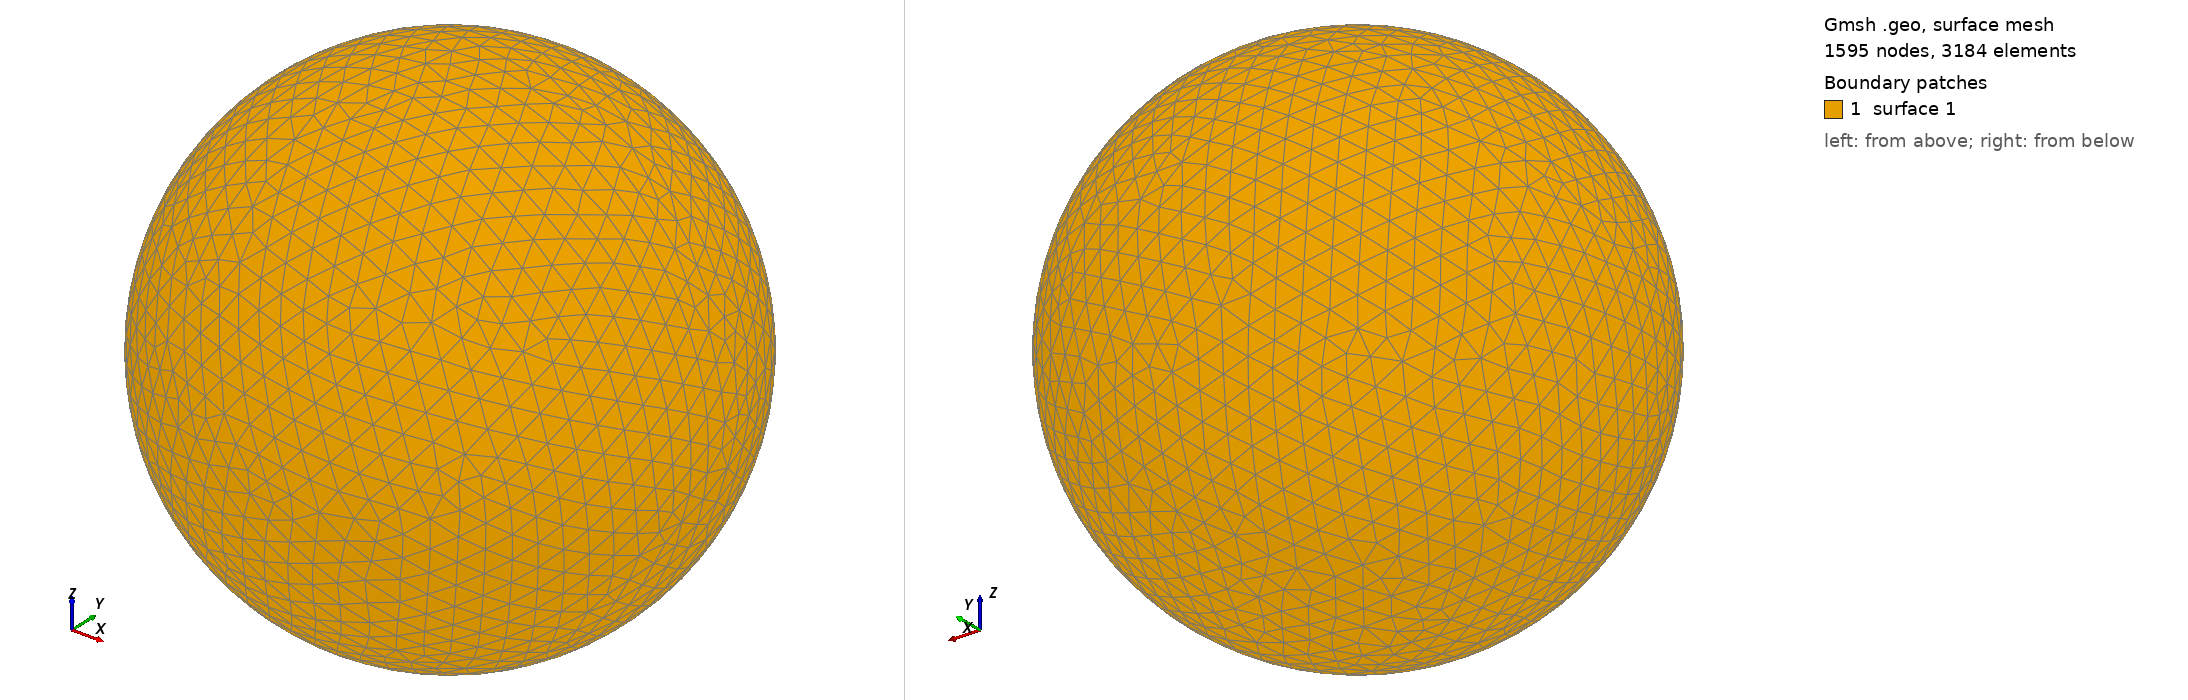

Gmsh geometry script, surface-meshed: 1595 nodes, 3184 surface elements. Boundary patches (legend numbers): 1 surface 1. Left view from above one corner, right view from below the opposite corner. The script declares no physical surfaces, so the legend lists its geometric surfaces. The drawing asked Gmsh for element sizes between 1% and 20% of the model's largest extent; the script's own settings can give other sizes.

=== shot0248.geo (drawn) ===
SetFactory("OpenCASCADE");
Point(1) = {0,0,0,0};
Sphere(1) = {0,0,0,0.00322300};
MeshSize{ PointsOf{ Surface{:}; } } = 0.000322300;
Mesh.ElementOrder=1;
Mesh.Format=39;
